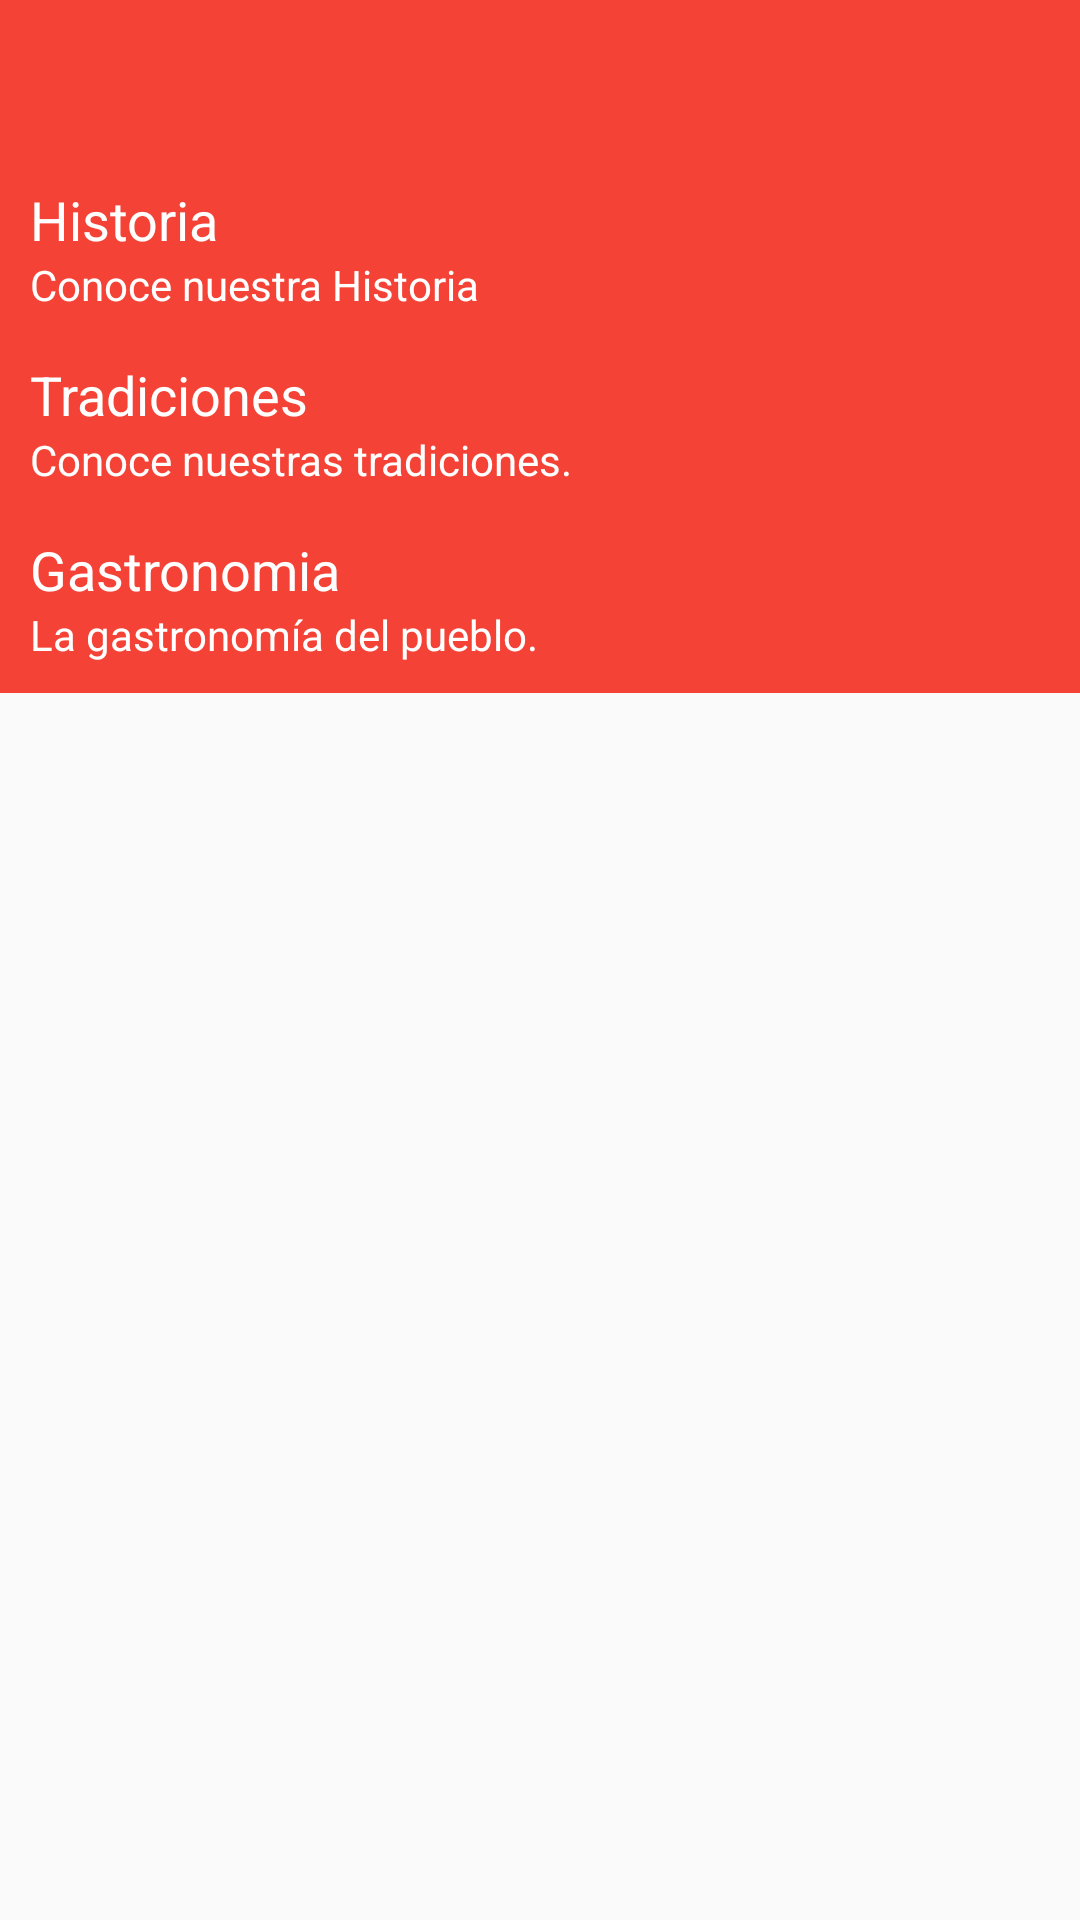

This screen was rendered from an Android layout file. Write that file and the resources it references.
<!-- AndroidManifest.xml: application theme AppTheme -->
<!-- res/layout/activity_main.xml -->
<ScrollView xmlns:android="http://schemas.android.com/apk/res/android"
            xmlns:app="http://schemas.android.com/apk/res-auto"
            android:layout_width="match_parent"
            android:layout_height="match_parent">

    <LinearLayout
        android:layout_width="match_parent"
        android:layout_height="wrap_content"
        android:orientation="vertical">

        <LinearLayout
            android:layout_width="match_parent"
            android:layout_height="wrap_content"
            android:background="@color/color_primary"
            android:elevation="@dimen/md_app_bar_elevation">

            <android.support.v7.widget.Toolbar
                android:id="@+id/toolbar"
                android:layout_width="match_parent"
                android:layout_height="?attr/actionBarSize"
                android:minHeight="?attr/actionBarSize"
                app:contentInsetStart="72dp"
                app:theme="@style/ThemeOverlay.AppCompat.Dark.ActionBar"/>

        </LinearLayout>

        <LinearLayout
            android:layout_width="fill_parent"
            android:layout_height="fill_parent"
            android:background="@color/color_primary"
            android:orientation="vertical">

            <LinearLayout
                android:layout_width="fill_parent"
                android:layout_height="fill_parent"
                android:orientation="vertical"
                android:id="@+id/layout_historia"
                android:clickable="true">

                <ImageView
                    android:layout_width="fill_parent"
                    android:layout_height="@dimen/image_size"
                    android:scaleType="centerCrop"
                    android:src="@drawable/historia"/>

                <TextView
                    android:layout_width="match_parent"
                    android:layout_height="0dp"
                    android:layout_weight="1"
                    android:paddingBottom="0dp"
                    android:paddingLeft="10dp"
                    android:paddingRight="10dp"
                    android:paddingTop="5dp"
                    android:text="Historia"
                    android:textColor="#FFFFFF"
                    android:textSize="@dimen/abc_text_size_medium_material"/>

                <TextView
                    android:layout_width="match_parent"
                    android:layout_height="0dp"
                    android:layout_weight="1"
                    android:paddingBottom="10dp"
                    android:paddingLeft="10dp"
                    android:paddingRight="10dp"
                    android:paddingTop="0dp"
                    android:text="Conoce nuestra Historia"
                    android:textColor="#FFFFFF"
                    android:textSize="@dimen/abc_text_size_small_material"/>
            </LinearLayout>

            <LinearLayout
                android:layout_width="fill_parent"
                android:layout_height="fill_parent"
                android:orientation="vertical">

                <ImageView
                    android:layout_width="fill_parent"
                    android:layout_height="@dimen/image_size"
                    android:scaleType="centerCrop"
                    android:src="@drawable/tradiciones"/>

                <TextView
                    android:layout_width="match_parent"
                    android:layout_height="0dp"
                    android:layout_weight="1"
                    android:paddingBottom="0dp"
                    android:paddingLeft="10dp"
                    android:paddingRight="10dp"
                    android:paddingTop="5dp"
                    android:text="Tradiciones"
                    android:textColor="#FFFFFF"
                    android:textSize="@dimen/abc_text_size_medium_material"/>

                <TextView
                    android:layout_width="match_parent"
                    android:layout_height="0dp"
                    android:layout_weight="1"
                    android:paddingBottom="10dp"
                    android:paddingLeft="10dp"
                    android:paddingRight="10dp"
                    android:paddingTop="0dp"
                    android:text="Conoce nuestras tradiciones."
                    android:textColor="#FFFFFF"
                    android:textSize="@dimen/abc_text_size_small_material"/>
            </LinearLayout>

            <LinearLayout
                android:layout_width="fill_parent"
                android:layout_height="fill_parent"
                android:orientation="vertical">

                <ImageView
                    android:layout_width="fill_parent"
                    android:layout_height="@dimen/image_size"
                    android:scaleType="centerCrop"
                    android:src="@drawable/gastronomia"/>

                <TextView
                    android:layout_width="match_parent"
                    android:layout_height="0dp"
                    android:layout_weight="1"
                    android:paddingBottom="0dp"
                    android:paddingLeft="10dp"
                    android:paddingRight="10dp"
                    android:paddingTop="5dp"
                    android:text="Gastronomia"
                    android:textColor="#FFFFFF"
                    android:textSize="@dimen/abc_text_size_medium_material"/>

                <TextView
                    android:layout_width="match_parent"
                    android:layout_height="0dp"
                    android:layout_weight="1"
                    android:background="@color/color_primary"
                    android:paddingBottom="10dp"
                    android:paddingLeft="10dp"
                    android:paddingRight="10dp"
                    android:paddingTop="0dp"
                    android:text="La gastronomía del pueblo."
                    android:textColor="#FFFFFF"
                    android:textSize="@dimen/abc_text_size_small_material"/>
            </LinearLayout>
        </LinearLayout>
    </LinearLayout>
</ScrollView>
<!-- resources referenced by this layout -->
<resources>
  <color name="color_primary">#F44336</color>
  <!-- drawable gastronomia: jpg bitmap (drawable, 306095 bytes) -->
  <!-- drawable historia: jpg bitmap (drawable, 59480 bytes) -->
  <!-- drawable tradiciones: jpg bitmap (drawable, 105547 bytes) -->
  <style name="AppTheme" parent="AppBaseTheme">
      </style>
  <style name="AppBaseTheme" parent="Theme.AppCompat.Light.NoActionBar">
          <item name="colorPrimary">@color/color_primary</item>
          <item name="colorPrimaryDark">@color/color_primary_dark</item>
          <item name="colorAccent">@color/color_accent</item>
          <item name="actionBarStyle">@style/ThemeOverlay.AppCompat.Dark.ActionBar</item>
      </style>
  <color name="color_primary_dark">#D32F2F</color>
  <color name="color_accent">#3F51B5</color>
</resources>
